52-way image classification set "processed" from GitHub (Utkarsh-Pr/MedGuard); label vocabulary: Acemiz, Allegra, alprax 0 25, Amalong, Atarax, Becozinc, Bifilac, Canitiz, Cetzine, Ciplar 10, Cofsils, Cranmed, Cyclopam, D-Rise, D-Well, D3 More 2K, Dolo 650, Eldoper, Emeset, Etoshine 90, Etoshine MR, Folvite, Gelusil, Gestorab, glimi save M 0 5, Gluxit 10, M-Strong, Meftal 250 DT, melecobalamine, Menoease, Metronidazole, Montair, Muvera, Mysopas, Pacimol 650, Pan 20, Pan-D, Paracip 650, Redotil, Shelcal 500, Sibelium 10mg, Sompraz, Strepsils, Tayo 60K, Tendonease, Udapa-Trio, Unienzyme, Velgut, Vitamin E, Vomikind, Zincovit, Zofer.

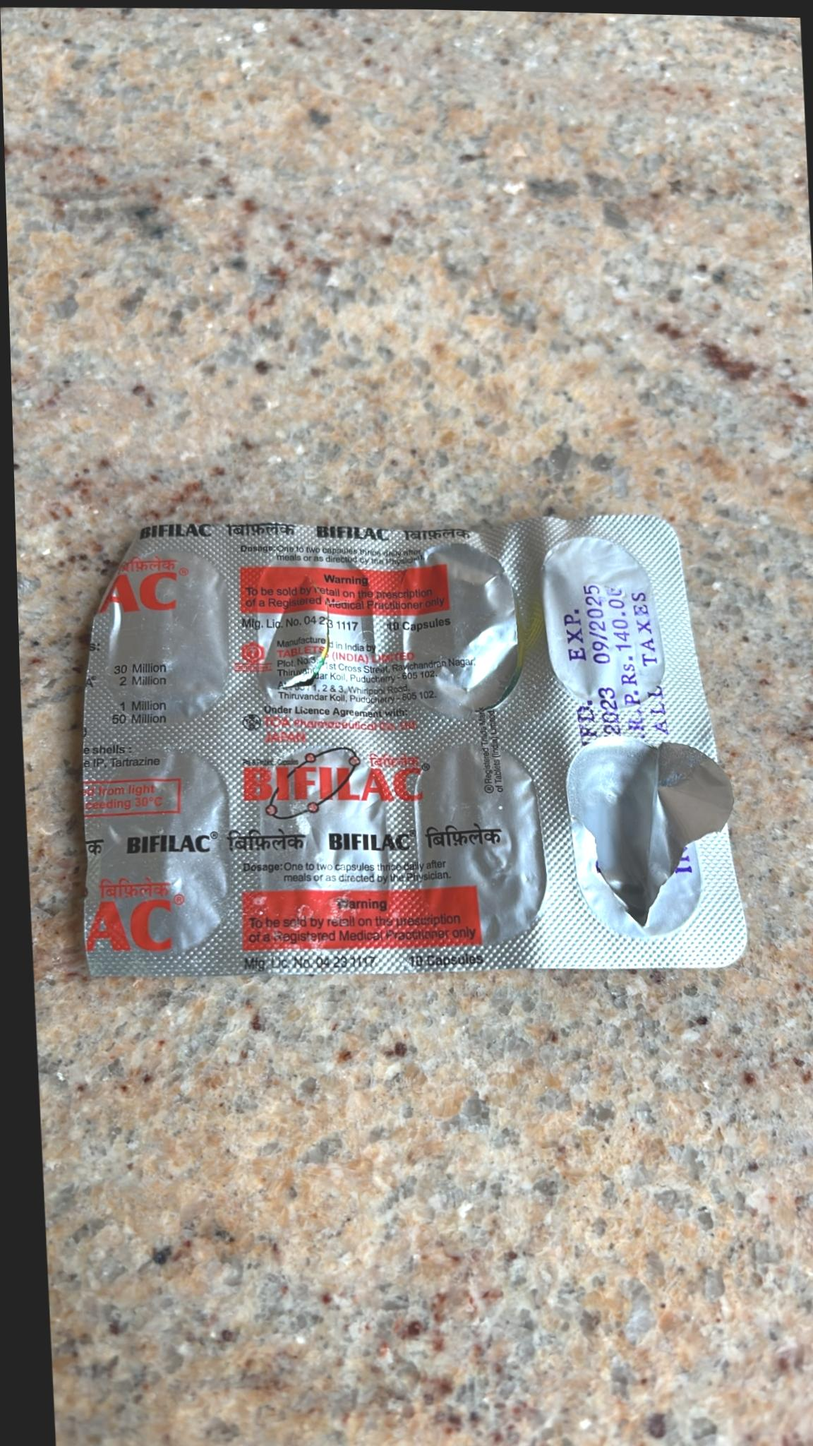
Label: Bifilac

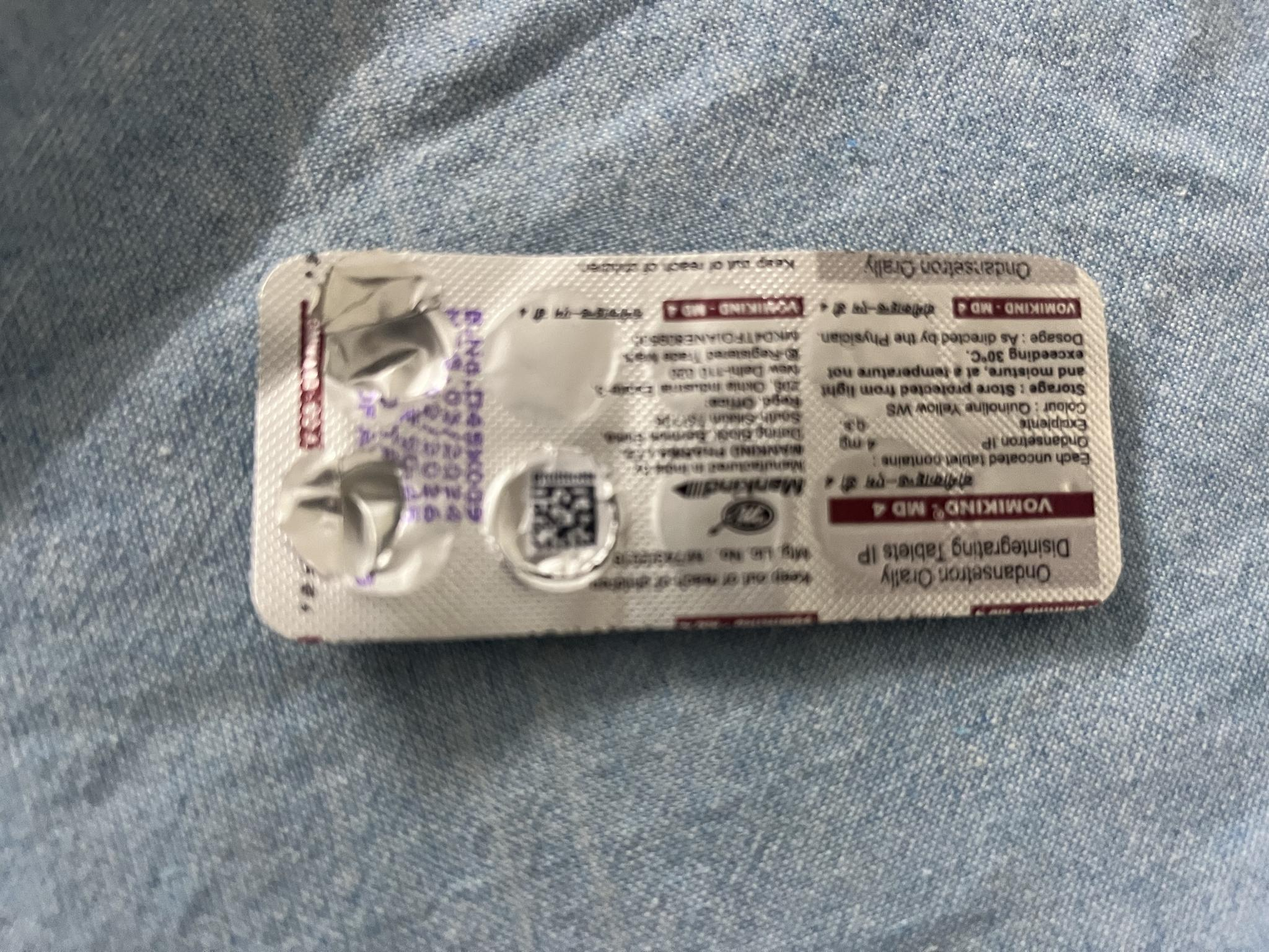
Label: Vomikind

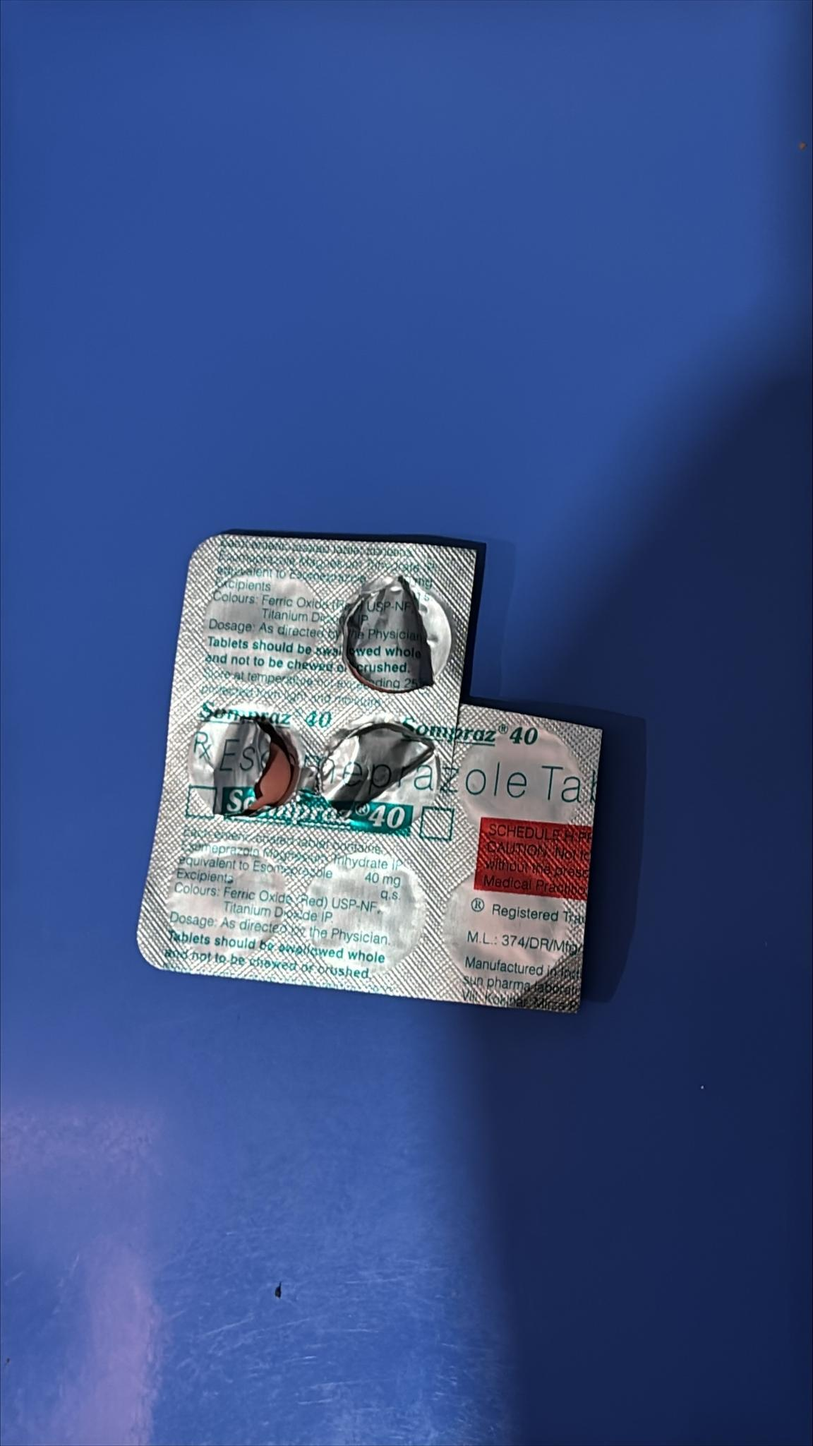
Label: Sompraz

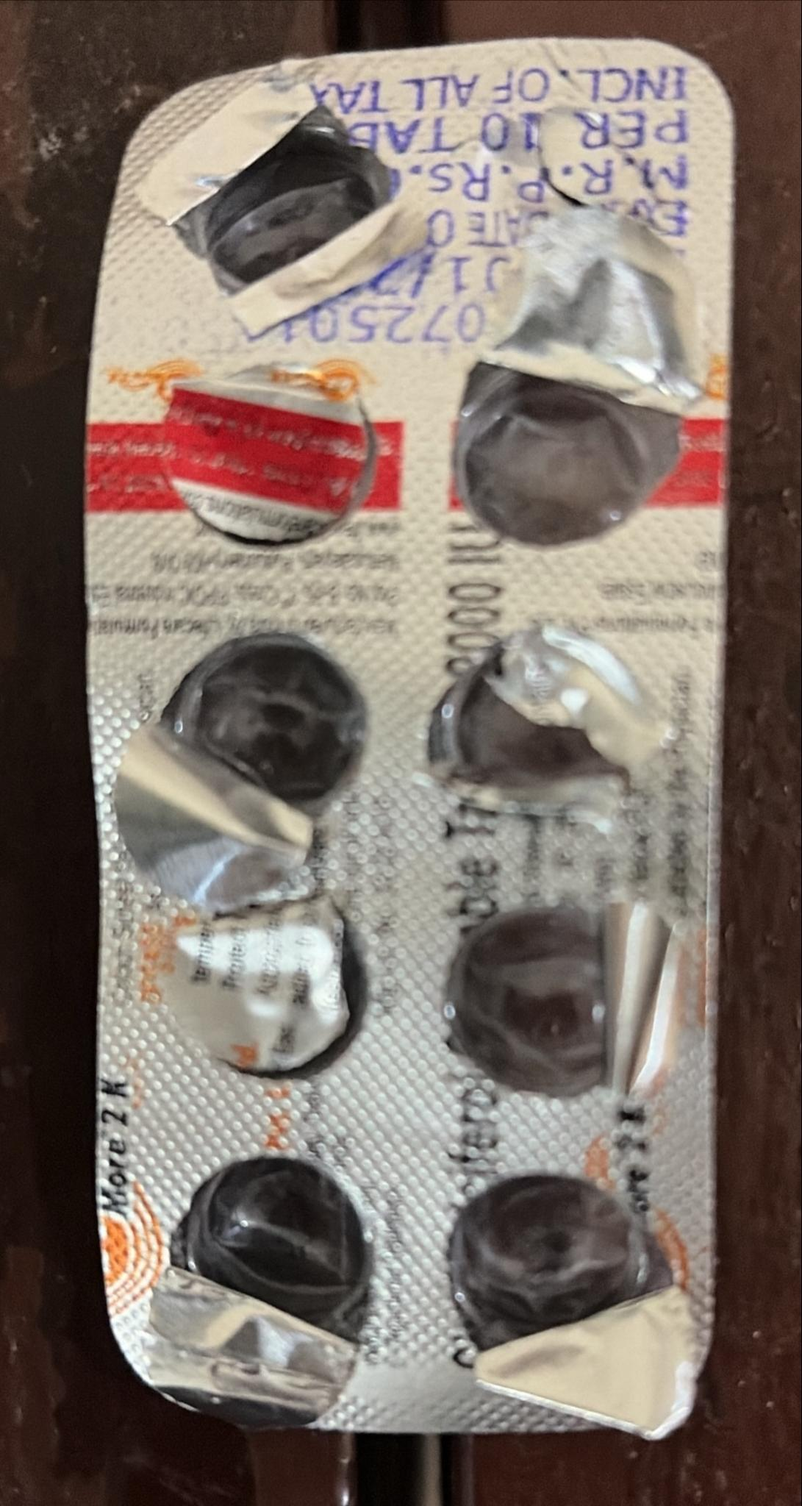
Label: D3 More 2K

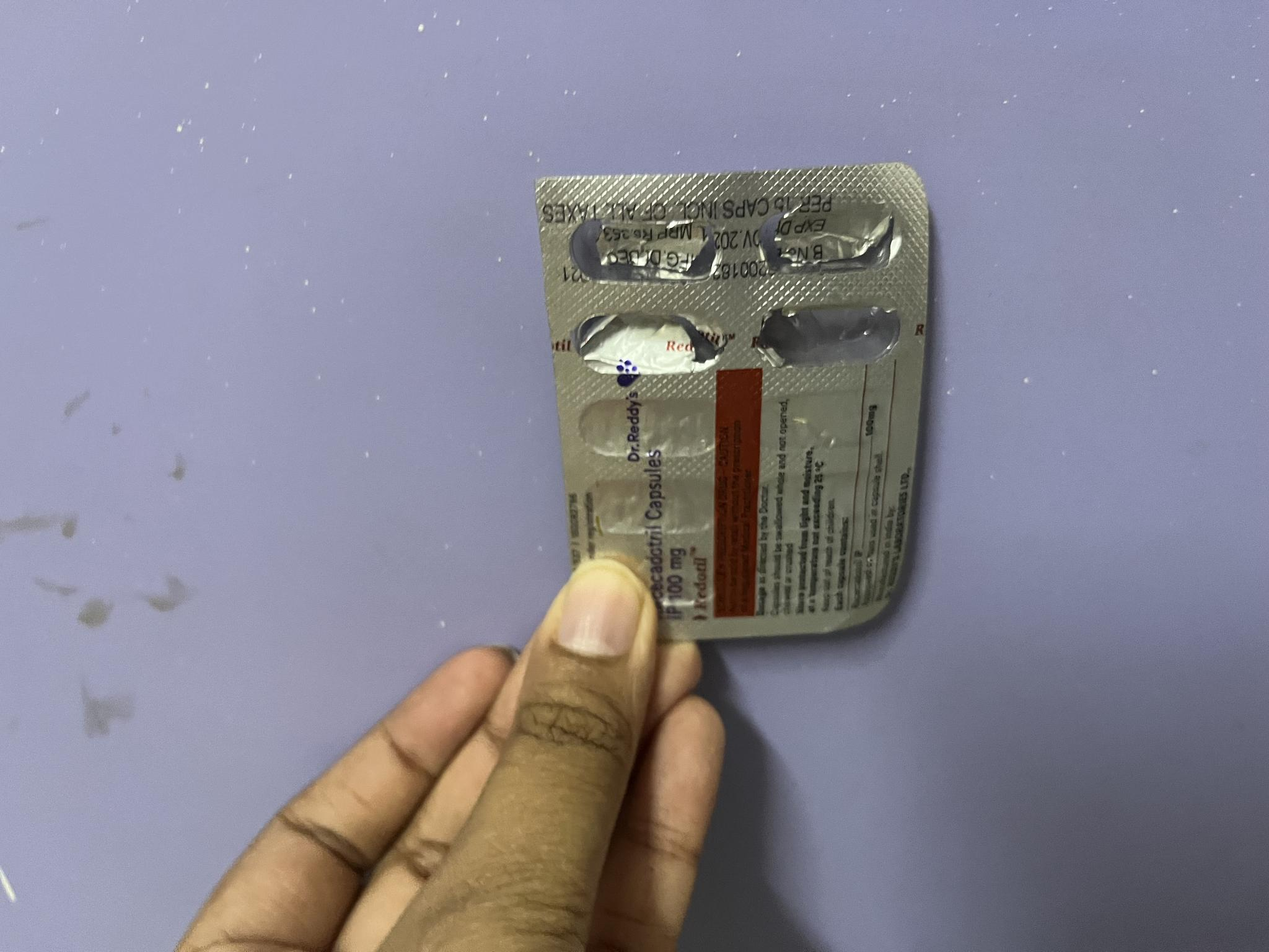
Label: Redotil

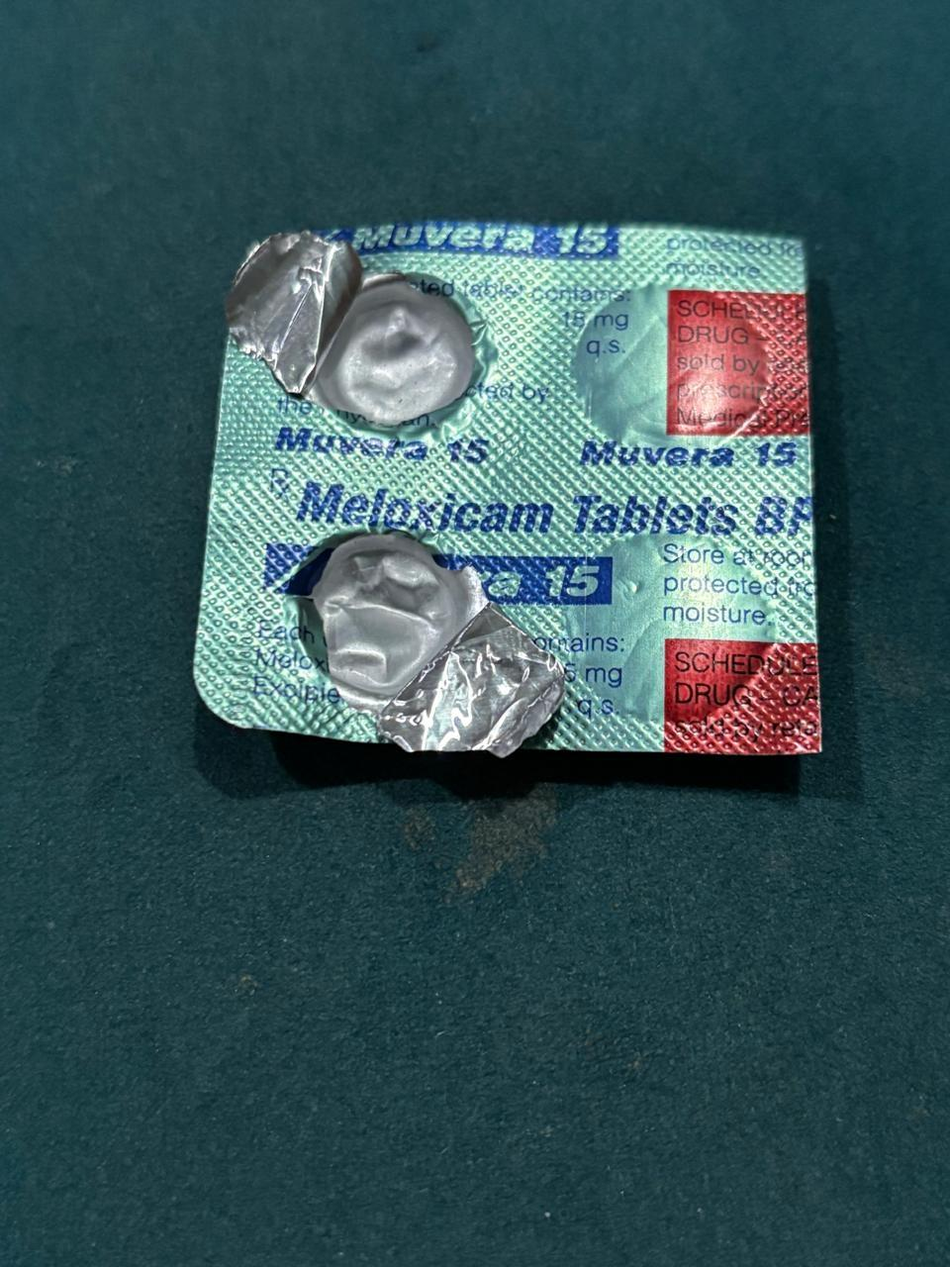
Label: Muvera
